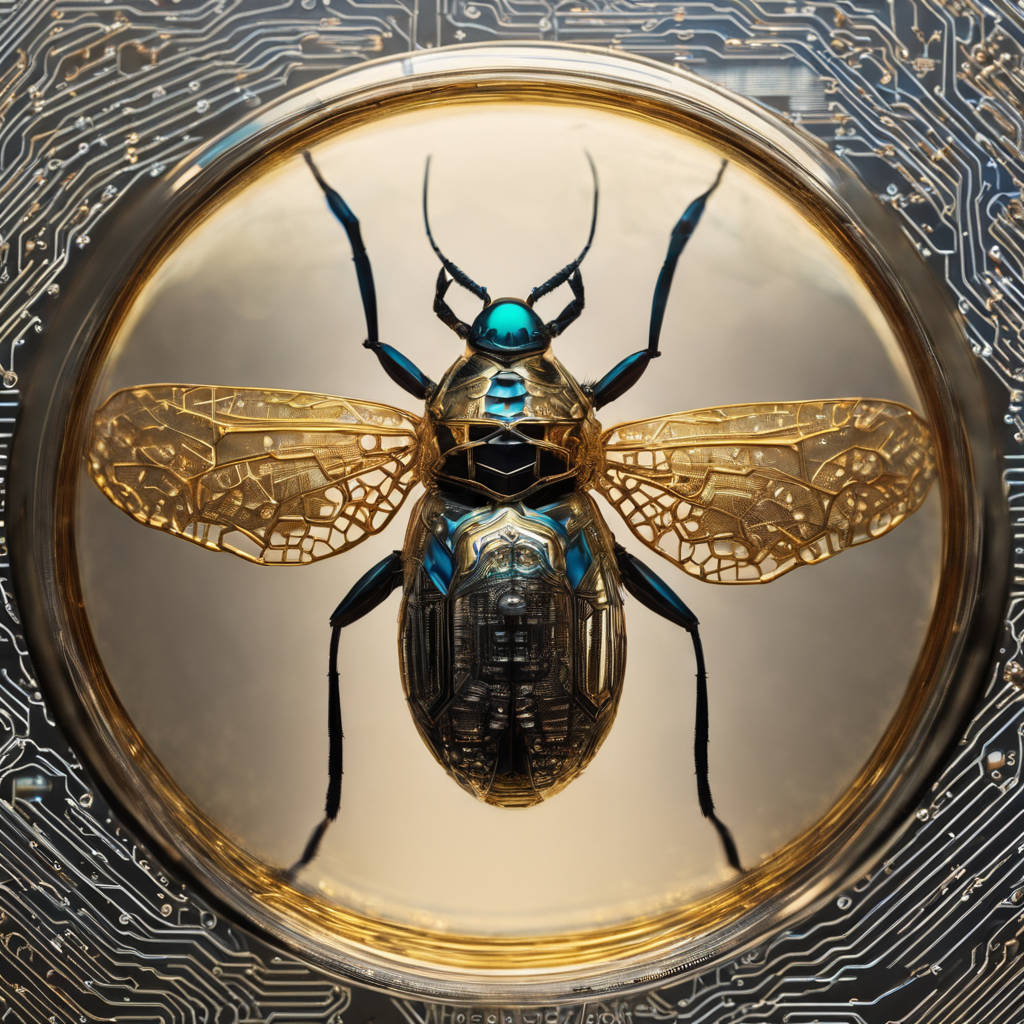
Generation parameters embedded in this image by AUTOMATIC1111 Stable Diffusion web UI or a fork of it (Forge, ...) (PNG 'parameters' text chunk):
A metallic insect constructed entirely out of a gleaming, state-of-the-art technology called ral-semiconductor, is seen through the lens of a magnifying glass resting on a sophisticated ral-semiconductor surface. The image, possibly a stunning photograph, encapsulates the intricate design of the bug, showcasing its highly reflective surface and precise construction. Every tiny detail of the subject is carefully captured, from the intricate circuit-like patterns on its body to the sharp edges and sleek contours. This visually captivating representation exudes a sense of precision and modernity, leaving viewers in awe of the technological marvel before them.
Steps: 30, Sampler: DPM++ 2M Karras, CFG scale: 7, Seed: 4238506589, Size: 1024x1024, Model hash: e6bb9ea85b, Model: sd_xl_base_1.0_0.9vae, Refiner model: sd_xl_refiner_1.0_0.9vae, Refiner steps: 6, Version: v1.7.0